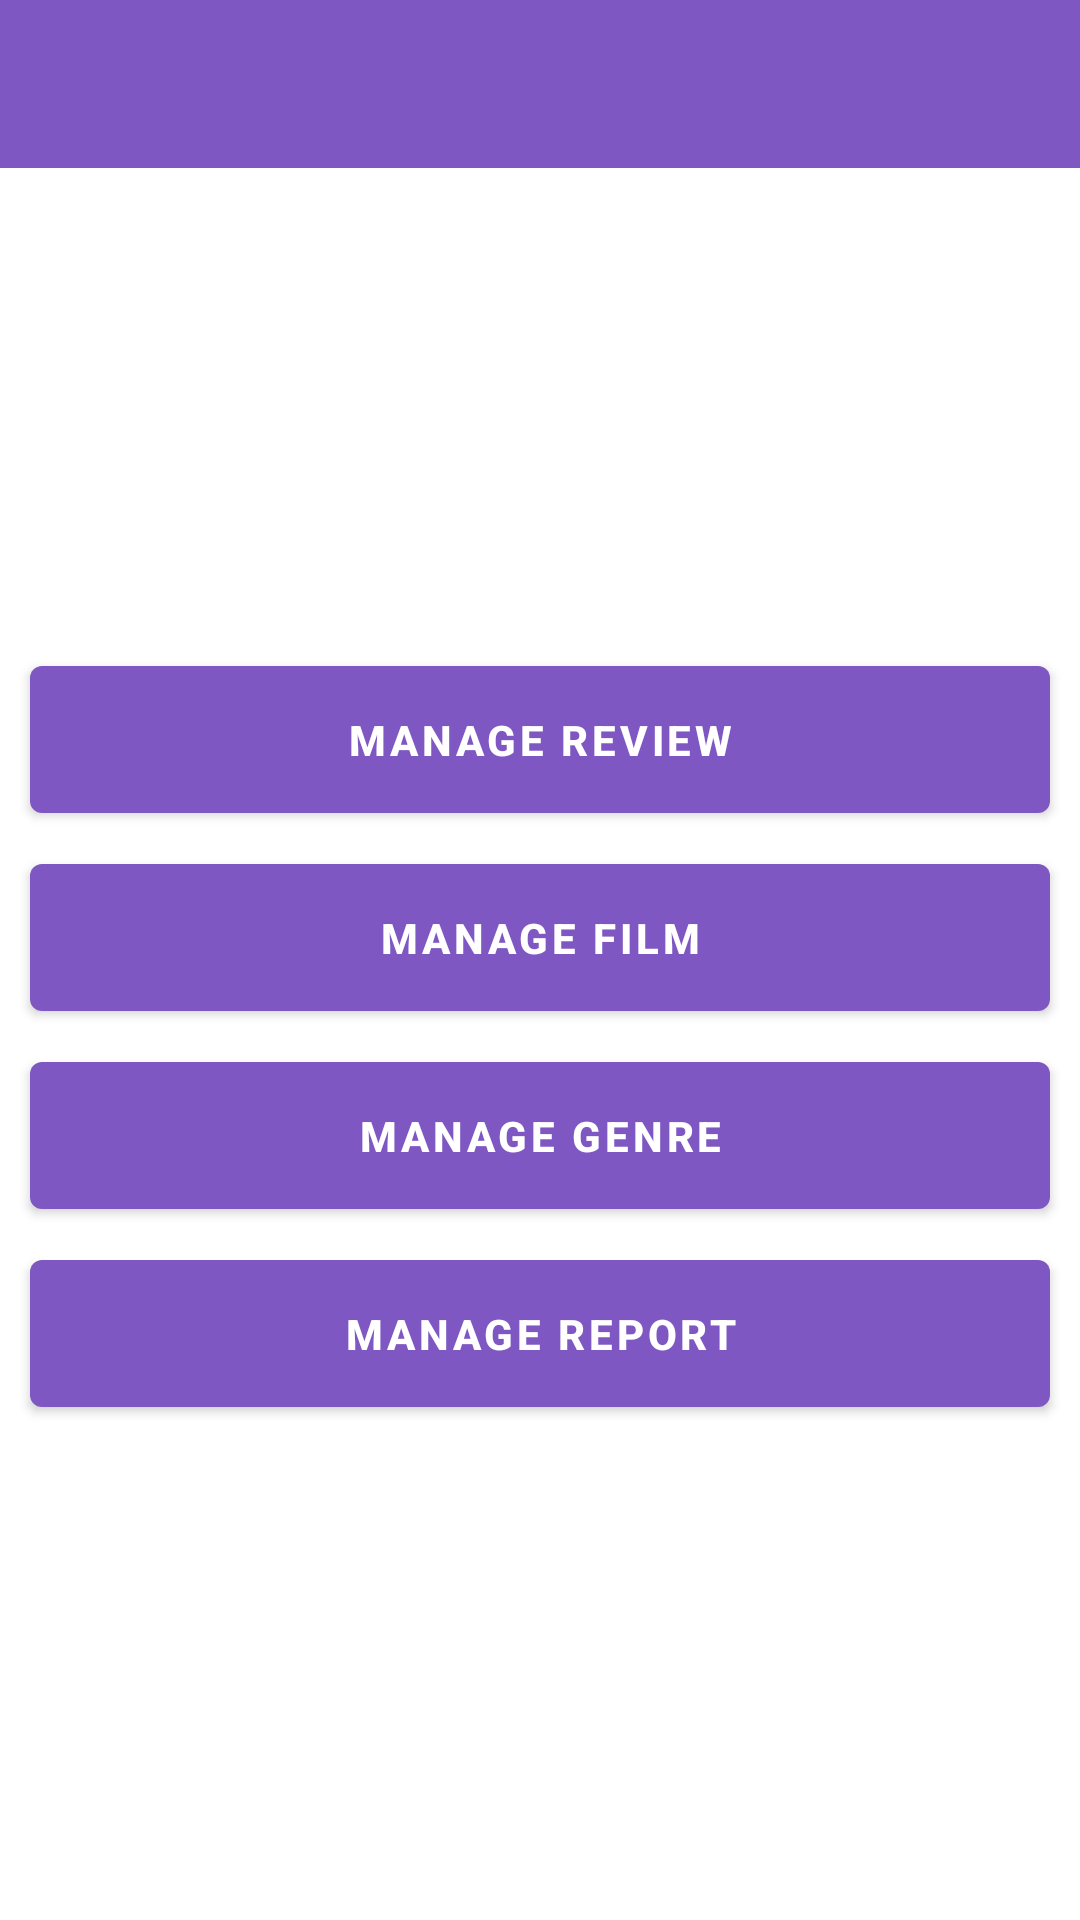

Write the Android layout XML for this screen, with the resource values it uses.
<!-- AndroidManifest.xml: application theme AppTheme -->
<!-- res/layout/activity_home.xml -->
<?xml version="1.0" encoding="utf-8"?>
<androidx.constraintlayout.widget.ConstraintLayout xmlns:android="http://schemas.android.com/apk/res/android"
    xmlns:app="http://schemas.android.com/apk/res-auto"
    xmlns:tools="http://schemas.android.com/tools"
    android:layout_width="match_parent"
    android:layout_height="match_parent"
    tools:context=".home">

    <androidx.appcompat.widget.Toolbar
        android:id="@+id/toolbar"
        android:layout_width="match_parent"
        android:layout_height="wrap_content"
        android:background="@color/colorPrimary"
        app:titleTextColor="@color/white"
        app:layout_constraintBottom_toBottomOf="parent"
        app:layout_constraintEnd_toEndOf="parent"
        app:layout_constraintHorizontal_bias="1.0"
        app:layout_constraintStart_toStartOf="parent"
        app:layout_constraintTop_toTopOf="parent"
        app:layout_constraintVertical_bias="0.0"
        app:popupTheme="@style/Theme.MaterialComponents.CompactMenu"/>

    <RelativeLayout
        android:layout_width="match_parent"
        android:layout_height="wrap_content"
        app:layout_constraintBottom_toBottomOf="parent"
        app:layout_constraintEnd_toEndOf="parent"
        app:layout_constraintHorizontal_bias="0.0"
        app:layout_constraintStart_toStartOf="parent"
        app:layout_constraintTop_toBottomOf="@+id/toolbar">

        <com.google.android.material.button.MaterialButton
            android:id="@+id/btn_mng_user"
            style="@style/Widget.MaterialComponents.Button"
            android:layout_width="match_parent"
            android:layout_height="wrap_content"
            android:paddingTop="@dimen/margin_sekunder"
            android:paddingBottom="@dimen/margin_sekunder"
            android:textStyle="bold"
            android:visibility="gone"
            android:layout_marginStart="@dimen/margin_global"
            android:layout_marginEnd="@dimen/margin_global"
            android:layout_marginBottom="@dimen/margin_tight"
            android:text="Manage user" />


        <com.google.android.material.button.MaterialButton
            android:id="@+id/btn_mng_rvw"
            style="@style/Widget.MaterialComponents.Button"
            android:layout_width="match_parent"
            android:layout_height="wrap_content"
            android:layout_below="@id/btn_mng_user"
            android:paddingTop="@dimen/margin_sekunder"
            android:paddingBottom="@dimen/margin_sekunder"
            android:textStyle="bold"
            android:layout_marginStart="@dimen/margin_global"
            android:layout_marginEnd="@dimen/margin_global"
            android:layout_marginBottom="@dimen/margin_tight"
            android:text="Manage review" />

        <com.google.android.material.button.MaterialButton
            android:id="@+id/btn_mng_flm"
            style="@style/Widget.MaterialComponents.Button"
            android:layout_width="match_parent"
            android:layout_height="wrap_content"
            android:layout_below="@id/btn_mng_rvw"
            android:paddingTop="@dimen/margin_sekunder"
            android:paddingBottom="@dimen/margin_sekunder"
            android:textStyle="bold"
            android:layout_marginStart="@dimen/margin_global"
            android:layout_marginEnd="@dimen/margin_global"
            android:layout_marginBottom="@dimen/margin_tight"
            android:text="Manage film" />

        <com.google.android.material.button.MaterialButton
            android:id="@+id/btn_mng_gnr"
            style="@style/Widget.MaterialComponents.Button"
            android:layout_width="match_parent"
            android:layout_height="wrap_content"
            android:layout_below="@id/btn_mng_flm"
            android:paddingTop="@dimen/margin_sekunder"
            android:paddingBottom="@dimen/margin_sekunder"
            android:textStyle="bold"
            android:layout_marginStart="@dimen/margin_global"
            android:layout_marginEnd="@dimen/margin_global"
            android:layout_marginBottom="@dimen/margin_tight"
            android:text="Manage genre" />

        <com.google.android.material.button.MaterialButton
            android:id="@+id/btn_mng_rep"
            android:layout_below="@id/btn_mng_gnr"
            style="@style/Widget.MaterialComponents.Button"
            android:layout_width="match_parent"
            android:layout_height="wrap_content"
            android:paddingTop="@dimen/margin_sekunder"
            android:paddingBottom="@dimen/margin_sekunder"
            android:textStyle="bold"
            android:layout_marginStart="@dimen/margin_global"
            android:layout_marginEnd="@dimen/margin_global"
            android:layout_marginBottom="@dimen/margin_tight"
            android:text="Manage report" />

    </RelativeLayout>

</androidx.constraintlayout.widget.ConstraintLayout>
<!-- resources referenced by this layout -->
<resources>
  <color name="colorPrimary">#7e57c2</color>
  <color name="white">#ffffff</color>
  <dimen name="margin_global">10dp</dimen>
  <dimen name="margin_sekunder">15dp</dimen>
  <dimen name="margin_tight">5dp</dimen>
  <style name="AppTheme" parent="Theme.MaterialComponents.Light.NoActionBar">
          
          <item name="colorPrimary">@color/colorPrimary</item>
          <item name="colorPrimaryDark">@color/colorPrimaryDark</item>
          <item name="colorAccent">@color/colorAccent</item>
          <item name="android:homeAsUpIndicator">@drawable/ic_arrow_back_black_24dp</item>
          <item name="colorControlNormal">@color/white</item>
      </style>
  <color name="colorPrimaryDark">#4d2b90</color>
  <color name="colorAccent">#9142ff</color>
</resources>
